Photos from the image-classification dataset "data" in the GitHub repository sujankunku/AI_INTERNSHIP_VIT_2023. Its 2 classes are: crack, non-crack.

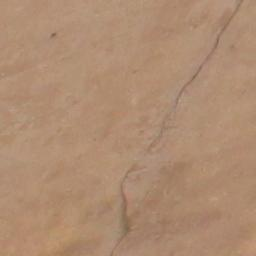
Label: crack

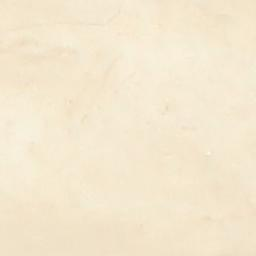
Label: non-crack

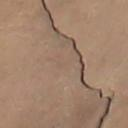
Label: crack

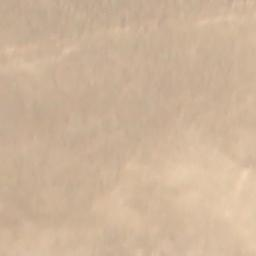
Label: non-crack

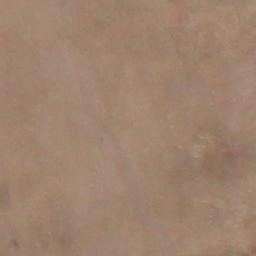
Label: non-crack

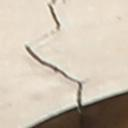
Label: crack
